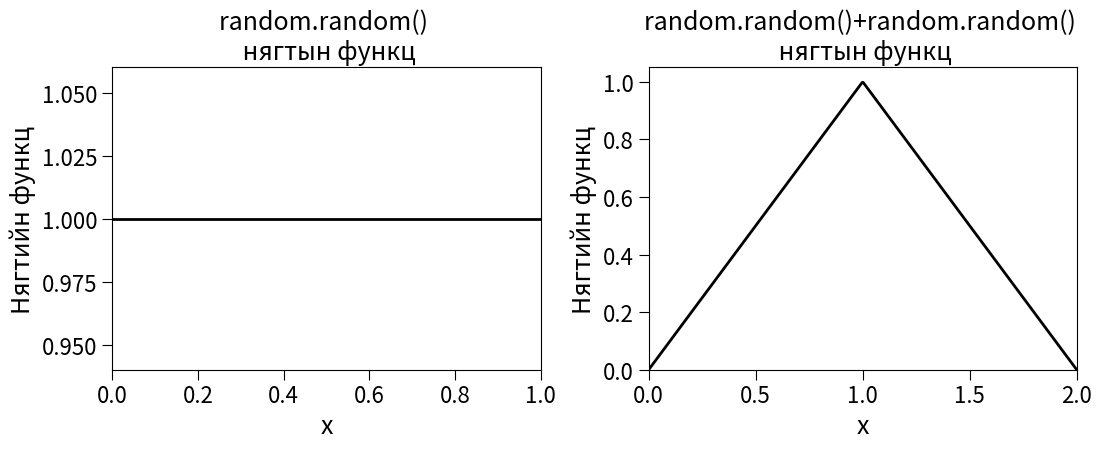

Here is the Python script that generated this plot:
import matplotlib.pyplot as plt
import numpy as np


#set line width
plt.rcParams['lines.linewidth'] = 4
#set font size for titles 
plt.rcParams['axes.titlesize'] = 18
#set font size for labels on axes
plt.rcParams['axes.labelsize'] = 18
#set size of numbers on x-axis
plt.rcParams['xtick.labelsize'] = 16
#set size of numbers on y-axis
plt.rcParams['ytick.labelsize'] = 16
#set size of ticks on x-axis
plt.rcParams['xtick.major.size'] = 7
#set size of ticks on y-axis
plt.rcParams['ytick.major.size'] = 7
#set size of markers, e.g., circles representing points
plt.rcParams['lines.markersize'] = 10
#set number of times marker is shown when displaying legend
plt.rcParams['legend.numpoints'] = 1
#Set size of type in legend
plt.rcParams['legend.fontsize'] = 14

# === x тэнхлэгүүд ===
x1 = np.linspace(0, 1, 200)
x2 = np.linspace(0, 2, 400)

# === PDF-үүд ===
pdf_random = np.ones(len(x1))              # Uniform(0,1)
pdf_sum = np.where(
    x2 <= 1,
    x2,                                     # өсөх хэсэг
    2 - x2                                 # буурах хэсэг
)

# === Зурах ===
fig, axes = plt.subplots(1, 2, figsize=(11.0, 4.6))

# --- PDF for random.random() ---
axes[0].plot(x1, pdf_random, color='black', linewidth=2)
axes[0].set_xlim(0, 1)
axes[0].set_ylim(0.94, 1.06)
axes[0].set_title('random.random() \n нягтын функц')
axes[0].set_xlabel('x', fontstyle = 'italic')
axes[0].set_ylabel('Нягтийн функц')   # PDF → НФ (нягтын функц)
# plt.tight_layout()
# plt.savefig(r'C:\python\guttag\figures\Intro-to-Computation-and-Programming\code\chapter 17\Orchuulga\figure17_22zuun.pdf', bbox_inches="tight", pad_inches=0.05, format="pdf")
# plt.savefig(r'C:\python\guttag\figures\Intro-to-Computation-and-Programming\code\chapter 17\Orchuulga\figure17_22zuun.png',bbox_inches="tight", pad_inches=0.05, format="png", dpi=300)  


# --- PDF for random.random() + random.random() ---
axes[1].plot(x2, pdf_sum, color='black', linewidth=2)
axes[1].set_xlim(0, 2)
axes[1].set_ylim(0, 1.05)
axes[1].set_title('random.random()+random.random() \n нягтын функц')
axes[1].set_xlabel('x', fontstyle='italic')
axes[1].set_ylabel('Нягтийн функц')

plt.tight_layout()
plt.savefig(r'C:\python\guttag\figures\Intro-to-Computation-and-Programming\code\chapter 17\Orchuulga\figure17_22.pdf', bbox_inches="tight", pad_inches=0.05, format="pdf")
plt.savefig(r'C:\python\guttag\figures\Intro-to-Computation-and-Programming\code\chapter 17\Orchuulga\figure17_22.png',bbox_inches="tight", pad_inches=0.05, format="png", dpi=300)  
# plt.show()
# plt.show()
